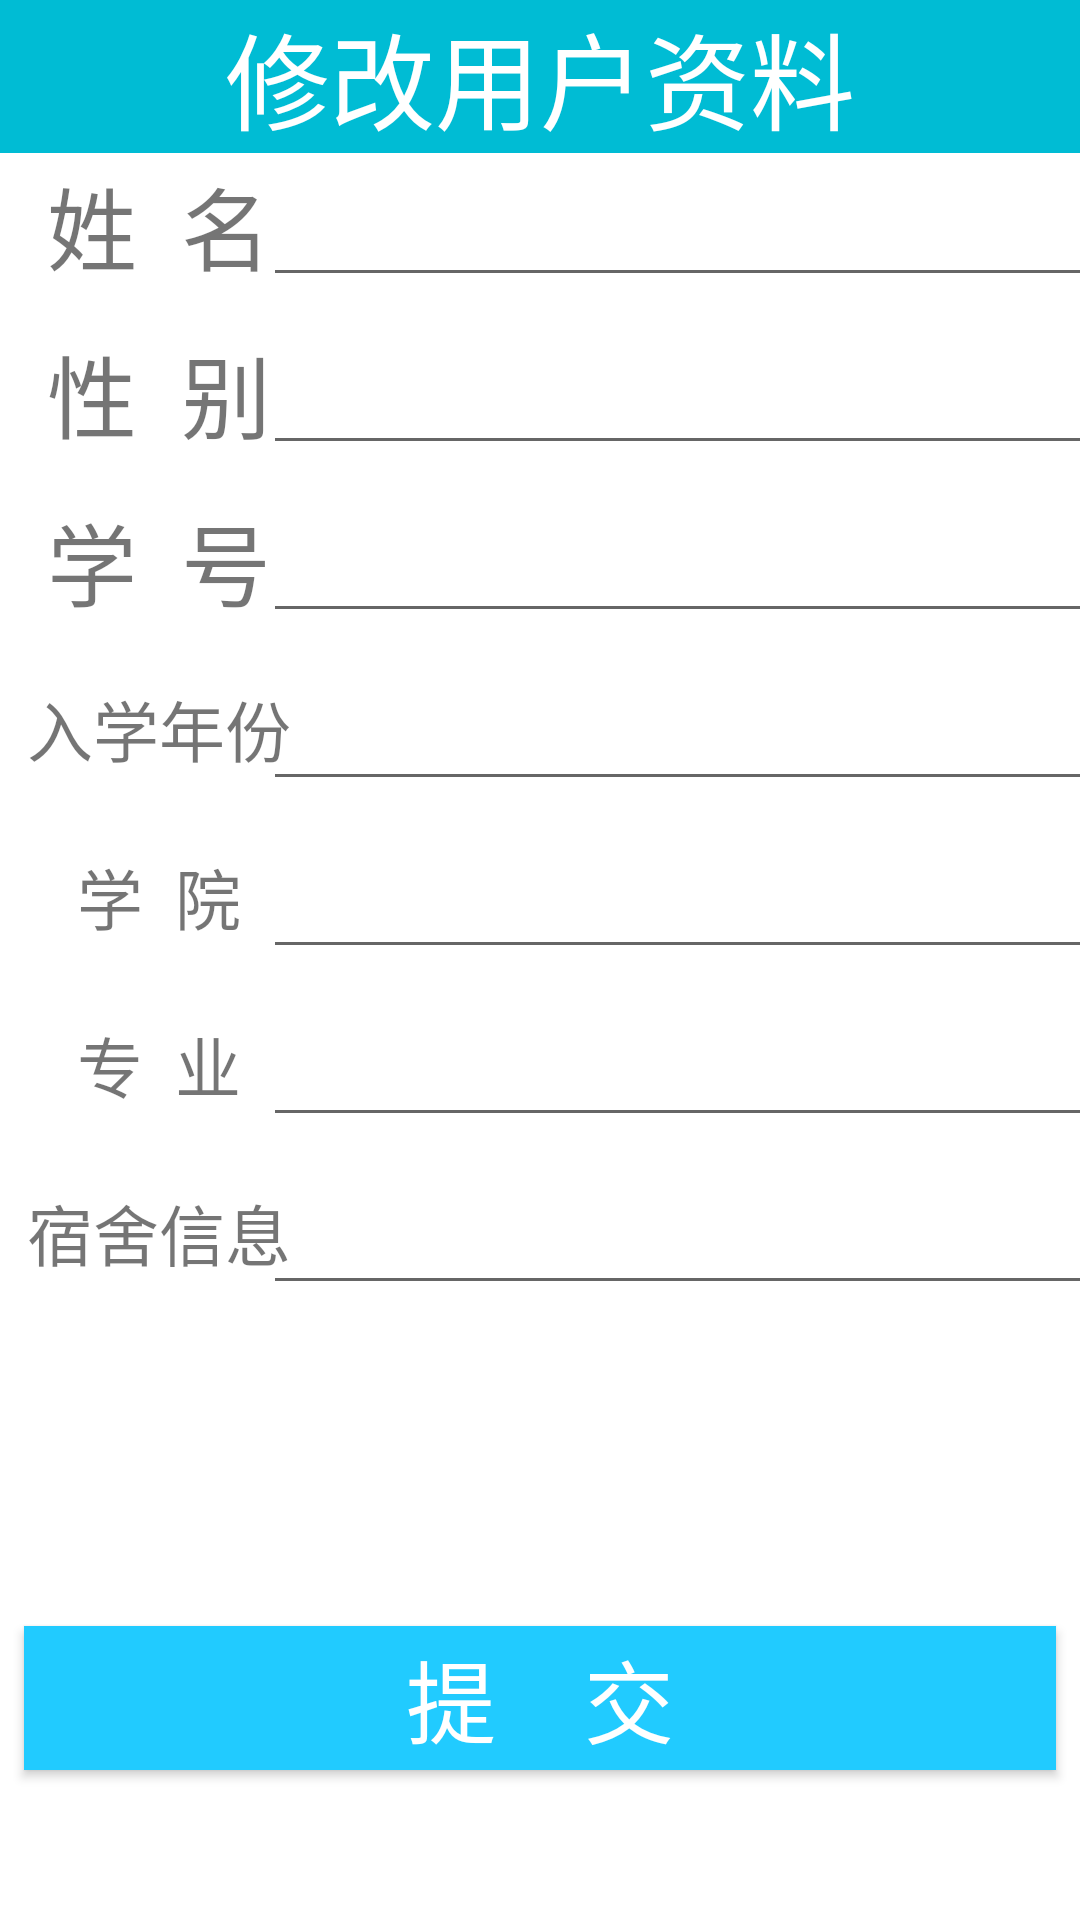

Write the Android layout XML for this screen, with the resource values it uses.
<!-- AndroidManifest.xml: application theme AppTheme -->
<!-- res/layout/activity_personal_data.xml -->
<?xml version="1.0" encoding="utf-8"?>
<androidx.constraintlayout.widget.ConstraintLayout xmlns:android="http://schemas.android.com/apk/res/android"
    xmlns:app="http://schemas.android.com/apk/res-auto"
    xmlns:tools="http://schemas.android.com/tools"
    android:layout_width="match_parent"
    android:layout_height="match_parent"
    android:background="#FFFFFF"
    android:orientation="vertical"
    tools:context=".Register_1">

    <TextView
        android:id="@+id/textView1"
        android:layout_width="fill_parent"
        android:layout_height="wrap_content"
        android:background="#00BCD4"
        android:gravity="center_horizontal"
        android:text="@string/Update_User"
        android:textColor="#ffffff"
        android:textSize="35sp"
        app:layout_constraintEnd_toEndOf="parent"
        app:layout_constraintHorizontal_bias="1.0"
        app:layout_constraintStart_toStartOf="parent"
        app:layout_constraintTop_toTopOf="parent" />

    <TextView
        android:id="@+id/textView"
        android:layout_width="90dp"
        android:layout_height="48dp"
        android:layout_marginStart="8dp"
        android:text="姓  名"
        android:textSize="30dp"
        android:gravity="center"
        app:layout_constraintStart_toStartOf="parent"
        app:layout_constraintTop_toBottomOf="@+id/textView1" />

    <EditText
        android:id="@+id/Edit1"
        android:layout_width="285dp"
        android:layout_height="48dp"
        android:layout_marginStart="8dp"
        android:layout_marginEnd="8dp"
        android:inputType="text"
        app:layout_constraintEnd_toEndOf="parent"
        app:layout_constraintHorizontal_bias="0.475"
        app:layout_constraintStart_toEndOf="@+id/textView"
        app:layout_constraintTop_toBottomOf="@+id/textView1"
        tools:text="ssss " />

    <TextView
        android:id="@+id/textView2"
        android:layout_width="90dp"
        android:layout_height="48dp"
        android:layout_marginStart="8dp"
        android:layout_marginTop="8dp"
        android:text="性  别"
        android:textSize="30dp"
        android:gravity="center"
        app:layout_constraintStart_toStartOf="parent"
        app:layout_constraintTop_toBottomOf="@+id/textView" />


    <EditText
        android:id="@+id/Edit2"
        android:layout_width="285dp"
        android:layout_height="48dp"
        android:layout_marginStart="8dp"
        android:layout_marginTop="8dp"
        android:layout_marginEnd="8dp"
        android:inputType="text"
        app:layout_constraintEnd_toEndOf="parent"
        app:layout_constraintHorizontal_bias="0.475"
        app:layout_constraintStart_toEndOf="@+id/textView2"
        app:layout_constraintTop_toBottomOf="@+id/Edit1"
        tools:text="请输入 " />

    <TextView
        android:id="@+id/textView3"
        android:layout_width="90dp"
        android:layout_height="48dp"
        android:layout_marginStart="8dp"
        android:layout_marginTop="8dp"
        android:text="学  号"
        android:textSize="30dp"
        android:gravity="center"
        app:layout_constraintStart_toStartOf="parent"
        app:layout_constraintTop_toBottomOf="@+id/textView2" />

    <EditText
        android:id="@+id/Edit3"
        android:layout_width="285dp"
        android:layout_height="48dp"
        android:layout_marginStart="8dp"
        android:layout_marginTop="8dp"
        android:layout_marginEnd="8dp"
        android:inputType="text"
        app:layout_constraintEnd_toEndOf="parent"
        app:layout_constraintHorizontal_bias="0.475"
        app:layout_constraintStart_toEndOf="@+id/textView3"
        app:layout_constraintTop_toBottomOf="@+id/Edit2"
        tools:text="请输入 " />

    <TextView
        android:id="@+id/textView4"
        android:layout_width="90dp"
        android:layout_height="48dp"
        android:layout_marginStart="8dp"
        android:layout_marginTop="8dp"
        android:text="入学年份"
        android:textSize="22dp"
        android:gravity="center"
        app:layout_constraintStart_toStartOf="parent"
        app:layout_constraintTop_toBottomOf="@+id/textView3" />

    <EditText
        android:id="@+id/Edit4"
        android:layout_width="285dp"
        android:layout_height="48dp"
        android:layout_marginStart="8dp"
        android:layout_marginTop="8dp"
        android:layout_marginEnd="8dp"
        android:inputType="text"
        app:layout_constraintEnd_toEndOf="parent"
        app:layout_constraintHorizontal_bias="0.475"
        app:layout_constraintStart_toEndOf="@+id/textView4"
        app:layout_constraintTop_toBottomOf="@+id/Edit3"
        tools:text="请输入 " />

    <TextView
        android:id="@+id/textView5"
        android:layout_width="90dp"
        android:layout_height="48dp"
        android:layout_marginStart="8dp"
        android:layout_marginTop="8dp"
        android:text="学  院"
        android:textSize="22dp"
        android:gravity="center"
        app:layout_constraintStart_toStartOf="parent"
        app:layout_constraintTop_toBottomOf="@+id/textView4" />

    <EditText
        android:id="@+id/Edit5"
        android:layout_width="285dp"
        android:layout_height="48dp"
        android:layout_marginStart="8dp"
        android:layout_marginTop="8dp"
        android:layout_marginEnd="8dp"
        android:inputType=""
        app:layout_constraintEnd_toEndOf="parent"
        app:layout_constraintHorizontal_bias="0.475"
        app:layout_constraintStart_toEndOf="@+id/textView5"
        app:layout_constraintTop_toBottomOf="@+id/Edit4"
        tools:text="请输入 " />

    <TextView
        android:id="@+id/textView6"
        android:layout_width="90dp"
        android:layout_height="48dp"
        android:layout_marginStart="8dp"
        android:layout_marginTop="8dp"
        android:text="专  业"
        android:textSize="22dp"
        android:gravity="center"
        app:layout_constraintStart_toStartOf="parent"
        app:layout_constraintTop_toBottomOf="@+id/textView5" />

    <EditText
        android:id="@+id/Edit6"
        android:layout_width="285dp"
        android:layout_height="48dp"
        android:layout_marginStart="8dp"
        android:layout_marginTop="8dp"
        android:layout_marginEnd="8dp"
        android:inputType=""
        app:layout_constraintEnd_toEndOf="parent"
        app:layout_constraintHorizontal_bias="0.475"
        app:layout_constraintStart_toEndOf="@+id/textView6"
        app:layout_constraintTop_toBottomOf="@+id/Edit5"
        tools:text="请输入 " />

    <TextView
        android:id="@+id/textView7"
        android:layout_width="90dp"
        android:layout_height="48dp"
        android:layout_marginStart="8dp"
        android:layout_marginTop="8dp"
        android:text="宿舍信息"
        android:textSize="22dp"
        android:gravity="center"
        app:layout_constraintStart_toStartOf="parent"
        app:layout_constraintTop_toBottomOf="@+id/textView6" />

    <EditText
        android:id="@+id/Edit7"
        android:layout_width="285dp"
        android:layout_height="48dp"
        android:layout_marginStart="8dp"
        android:layout_marginTop="8dp"
        android:layout_marginEnd="8dp"
        android:inputType=""
        app:layout_constraintEnd_toEndOf="parent"
        app:layout_constraintHorizontal_bias="0.475"
        app:layout_constraintStart_toEndOf="@+id/textView7"
        app:layout_constraintTop_toBottomOf="@+id/Edit6"
        tools:text="请输入 " />

    <Button
        android:id="@+id/button"
        android:layout_width="0dp"
        android:layout_height="wrap_content"
        android:layout_marginStart="8dp"
        android:layout_marginEnd="8dp"
        android:layout_marginBottom="50dp"
        android:background="@color/towerBlue"
        android:text="提    交"
        android:textColor="@color/whiteText"
        android:textSize="30dp"
        app:layout_constraintBottom_toBottomOf="parent"
        app:layout_constraintEnd_toEndOf="parent"
        app:layout_constraintStart_toStartOf="parent" />

</androidx.constraintlayout.widget.ConstraintLayout>
<!-- resources referenced by this layout -->
<resources>
  <color name="towerBlue">#21cbff</color>
  <color name="whiteText">#ffffff</color>
  <string name="Update_User">修改用户资料</string>
  <style name="AppTheme" parent="Theme.AppCompat.Light.NoActionBar">
          
          <item name="colorPrimary">@color/towerBlue</item>
          <item name="colorPrimaryDark">@color/colorPrimaryDark</item>
          <item name="colorAccent">@color/colorAccent</item>
      </style>
  <color name="colorPrimaryDark">#00574B</color>
  <color name="colorAccent">#D81B60</color>
</resources>
